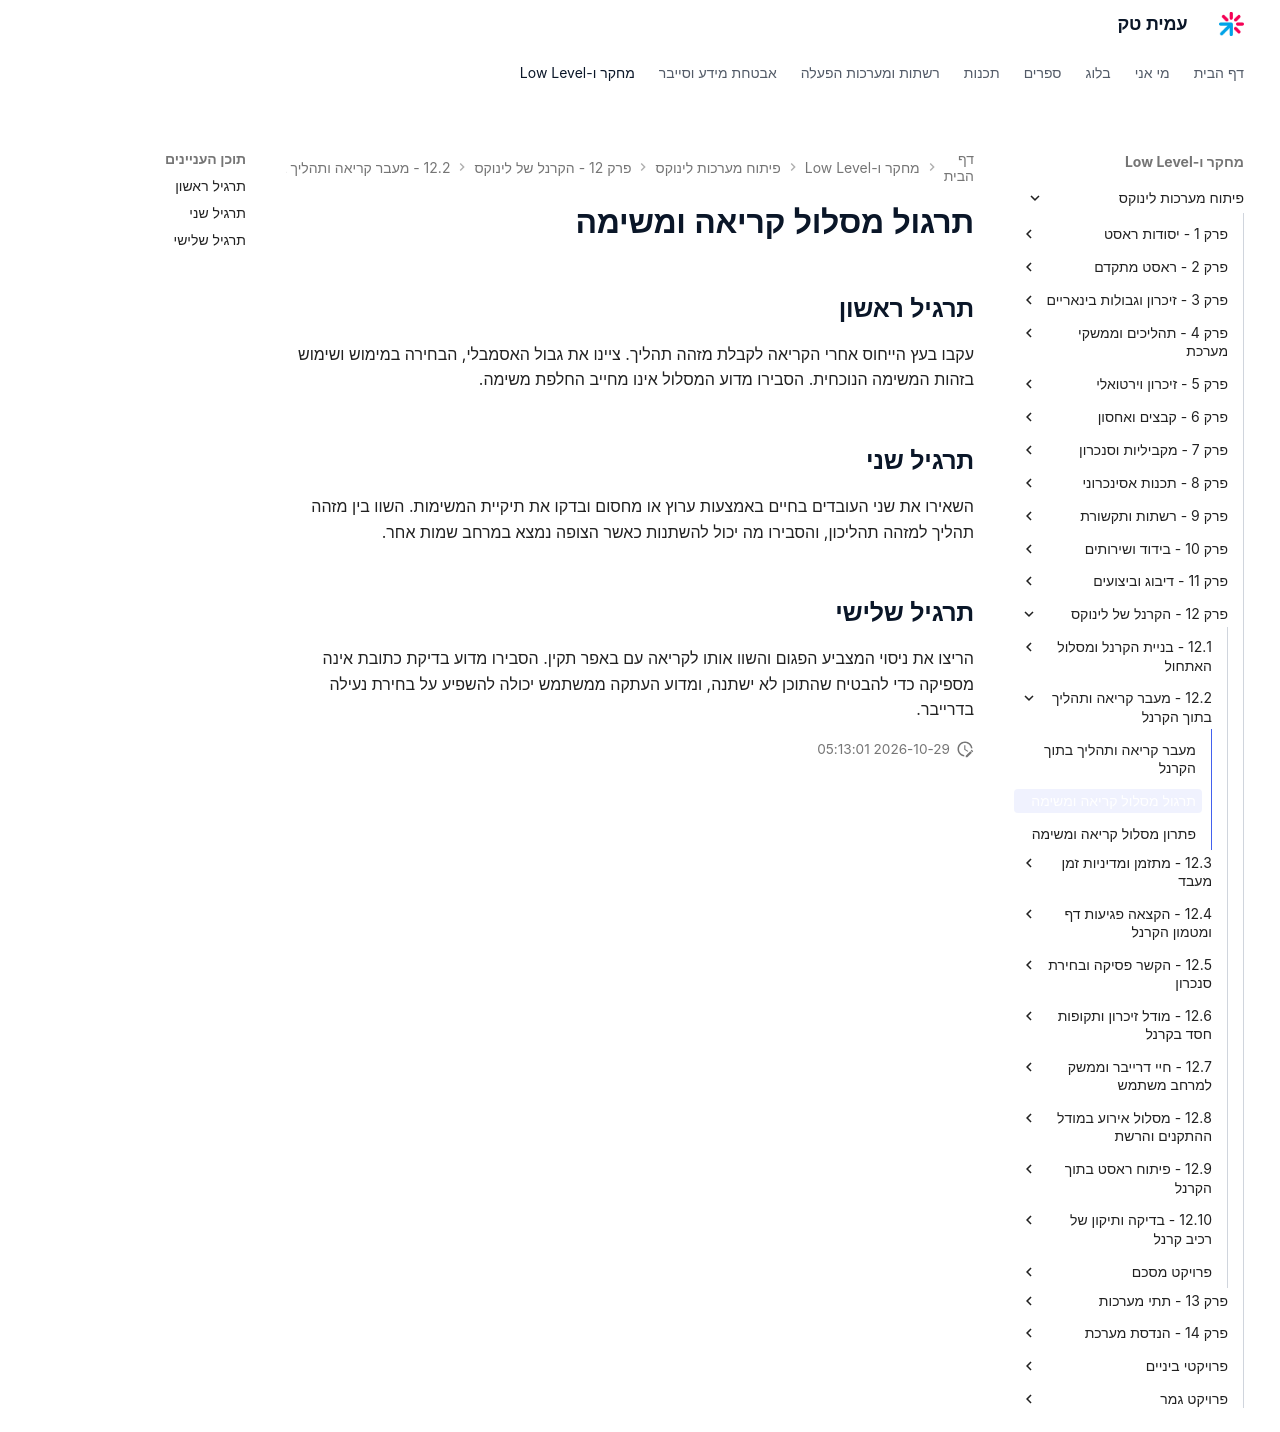

repository: AmitPinchasi/amittech · page: פיתוח-מערכות-לינוקס/12 - הקרנל של לינוקס/12.2 - מעבר קריאה ותהליך בתוך הקרנל/12.2 - מעבר קריאה ותהליך בתוך הקרנל - תרגול/index.html · generator: mkdocs

# תרגול מסלול קריאה ומשימה

## תרגיל ראשון

עקבו בעץ הייחוס אחרי הקריאה לקבלת מזהה תהליך. ציינו את גבול האסמבלי, הבחירה במימוש ושימוש בזהות המשימה הנוכחית. הסבירו מדוע המסלול אינו מחייב החלפת משימה.

## תרגיל שני

השאירו את שני העובדים בחיים באמצעות ערוץ או מחסום ובדקו את תיקיית המשימות. השוו בין מזהה תהליך למזהה תהליכון, והסבירו מה יכול להשתנות כאשר הצופה נמצא במרחב שמות אחר.

## תרגיל שלישי

הריצו את ניסוי המצביע הפגום והשוו אותו לקריאה עם באפר תקין. הסבירו מדוע בדיקת כתובת אינה מספיקה כדי להבטיח שהתוכן לא ישתנה, ומדוע העתקה ממשתמש יכולה להשפיע על בחירת נעילה בדרייבר.
